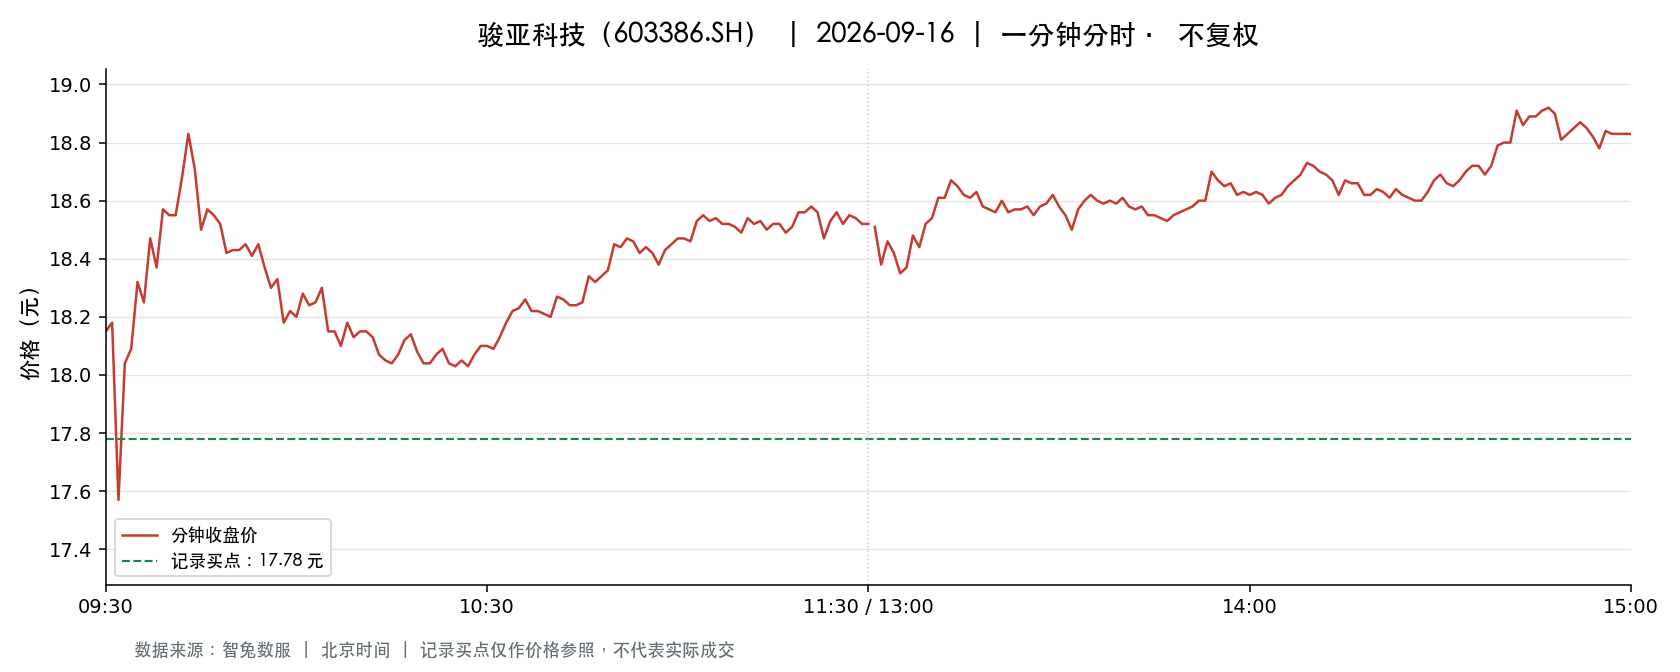

The table this chart was drawn from, first rows:
t, o, h, l, c, v, a, pc, sf
2026-09-16 09:30:00, 18.15, 18.15, 18.15, 18.15, 8316, 15093540, 18.65, 0.0
2026-09-16 09:31:00, 18.33, 18.65, 18.18, 18.18, 27679, 51033229, 18.15, 0.0
2026-09-16 09:32:00, 18.11, 18.11, 17.4, 17.57, 32566, 58147527, 18.18, 0.0
2026-09-16 09:33:00, 17.63, 18.04, 17.62, 18.04, 9475, 16862985, 17.57, 0.0
2026-09-16 09:34:00, 17.99, 18.15, 17.94, 18.09, 12595, 22723989, 18.04, 0.0
2026-09-16 09:35:00, 18.11, 18.32, 18.1, 18.32, 9967, 18124009, 18.09, 0.0
2026-09-16 09:36:00, 18.32, 18.49, 18.25, 18.25, 10073, 18504751, 18.32, 0.0
2026-09-16 09:37:00, 18.24, 18.48, 18.24, 18.47, 6580, 12091904, 18.25, 0.0
2026-09-16 09:38:00, 18.44, 18.46, 18.34, 18.37, 6149, 11310243, 18.47, 0.0
2026-09-16 09:39:00, 18.37, 18.58, 18.37, 18.57, 4794, 8861736, 18.37, 0.0
2026-09-16 09:40:00, 18.58, 18.69, 18.51, 18.55, 5077, 9439375, 18.57, 0.0
2026-09-16 09:41:00, 18.55, 18.55, 18.39, 18.55, 5736, 10599487, 18.55, 0.0
2026-09-16 09:42:00, 18.52, 18.76, 18.52, 18.68, 11975, 22353823, 18.55, 0.0
2026-09-16 09:43:00, 18.65, 18.83, 18.61, 18.83, 4714, 8823599, 18.68, 0.0
2026-09-16 09:44:00, 18.81, 18.81, 18.65, 18.71, 4998, 9358239, 18.83, 0.0
2026-09-16 09:45:00, 18.68, 18.7, 18.5, 18.5, 6261, 11669043, 18.71, 0.0
2026-09-16 09:46:00, 18.53, 18.59, 18.5, 18.57, 2357, 4369929, 18.5, 0.0
2026-09-16 09:47:00, 18.55, 18.56, 18.5, 18.55, 2472, 4583455, 18.57, 0.0
2026-09-16 09:48:00, 18.55, 18.56, 18.49, 18.52, 6391, 11835277, 18.55, 0.0
2026-09-16 09:49:00, 18.5, 18.53, 18.42, 18.42, 4914, 9078978, 18.52, 0.0
2026-09-16 09:50:00, 18.43, 18.44, 18.41, 18.43, 2542, 4684271, 18.42, 0.0
2026-09-16 09:51:00, 18.43, 18.52, 18.43, 18.43, 1687, 3115754, 18.43, 0.0
2026-09-16 09:52:00, 18.45, 18.46, 18.43, 18.45, 1976, 3644403, 18.43, 0.0
2026-09-16 09:53:00, 18.44, 18.44, 18.4, 18.41, 1599, 2945606, 18.45, 0.0
2026-09-16 09:54:00, 18.4, 18.46, 18.36, 18.45, 3487, 6417784, 18.41, 0.0
2026-09-16 09:55:00, 18.45, 18.45, 18.34, 18.37, 3298, 6065137, 18.45, 0.0
2026-09-16 09:56:00, 18.37, 18.37, 18.25, 18.3, 2840, 5194981, 18.37, 0.0
2026-09-16 09:57:00, 18.27, 18.37, 18.27, 18.33, 3254, 5962265, 18.3, 0.0
2026-09-16 09:58:00, 18.33, 18.4, 18.18, 18.18, 13200, 24198133, 18.33, 0.0
2026-09-16 09:59:00, 18.18, 18.23, 18.18, 18.22, 4283, 7792272, 18.18, 0.0
2026-09-16 10:00:00, 18.22, 18.23, 18.19, 18.2, 2001, 3643797, 18.22, 0.0
2026-09-16 10:01:00, 18.2, 18.29, 18.2, 18.28, 2888, 5271517, 18.2, 0.0
2026-09-16 10:02:00, 18.27, 18.27, 18.21, 18.24, 4095, 7467071, 18.28, 0.0
2026-09-16 10:03:00, 18.24, 18.27, 18.23, 18.25, 1738, 3172478, 18.24, 0.0
2026-09-16 10:04:00, 18.26, 18.34, 18.24, 18.3, 2123, 3882641, 18.25, 0.0
2026-09-16 10:05:00, 18.3, 18.35, 18.15, 18.15, 5679, 10362007, 18.3, 0.0
2026-09-16 10:06:00, 18.18, 18.18, 18.13, 18.15, 3195, 5803632, 18.15, 0.0
2026-09-16 10:07:00, 18.15, 18.15, 18.08, 18.1, 6735, 12196637, 18.15, 0.0
2026-09-16 10:08:00, 18.1, 18.19, 18.09, 18.18, 3580, 6485077, 18.1, 0.0
2026-09-16 10:09:00, 18.18, 18.2, 18.13, 18.13, 2162, 3925827, 18.18, 0.0
2026-09-16 10:10:00, 18.14, 18.15, 18.12, 18.15, 1456, 2640628, 18.13, 0.0
2026-09-16 10:11:00, 18.17, 18.19, 18.14, 18.15, 2382, 4328992, 18.15, 0.0
2026-09-16 10:12:00, 18.14, 18.17, 18.13, 18.13, 1085, 1968514, 18.15, 0.0
2026-09-16 10:13:00, 18.15, 18.16, 18.07, 18.07, 3119, 5649682, 18.13, 0.0
2026-09-16 10:14:00, 18.08, 18.11, 18.04, 18.05, 2143, 3869952, 18.07, 0.0
2026-09-16 10:15:00, 18.04, 18.04, 18.0, 18.04, 3233, 5820213, 18.05, 0.0
2026-09-16 10:16:00, 17.99, 18.08, 17.99, 18.07, 2026, 3649838, 18.04, 0.0
2026-09-16 10:17:00, 18.08, 18.13, 18.07, 18.12, 1295, 2343328, 18.07, 0.0
2026-09-16 10:18:00, 18.13, 18.18, 18.11, 18.14, 1668, 3026222, 18.12, 0.0
2026-09-16 10:19:00, 18.11, 18.13, 18.07, 18.08, 629.0, 1138726, 18.14, 0.0
2026-09-16 10:20:00, 18.07, 18.1, 18.04, 18.04, 1132, 2046190, 18.08, 0.0
2026-09-16 10:21:00, 18.03, 18.09, 18.03, 18.04, 1445, 2609718, 18.04, 0.0
2026-09-16 10:22:00, 18.06, 18.09, 18.06, 18.07, 1562, 2824574, 18.04, 0.0
2026-09-16 10:23:00, 18.07, 18.1, 18.06, 18.09, 1344, 2429789, 18.07, 0.0
2026-09-16 10:24:00, 18.08, 18.08, 18.0, 18.04, 1138, 2053768, 18.09, 0.0
2026-09-16 10:25:00, 18.04, 18.05, 18.01, 18.03, 2161, 3896716, 18.04, 0.0
2026-09-16 10:26:00, 18.04, 18.08, 18.04, 18.05, 829.0, 1496941, 18.03, 0.0
2026-09-16 10:27:00, 18.05, 18.06, 18.02, 18.03, 1026, 1852280, 18.05, 0.0
2026-09-16 10:28:00, 18.06, 18.07, 18.03, 18.07, 1494, 2696613, 18.03, 0.0
2026-09-16 10:29:00, 18.05, 18.1, 18.02, 18.1, 1730, 3123827, 18.07, 0.0
... 181 more rows
